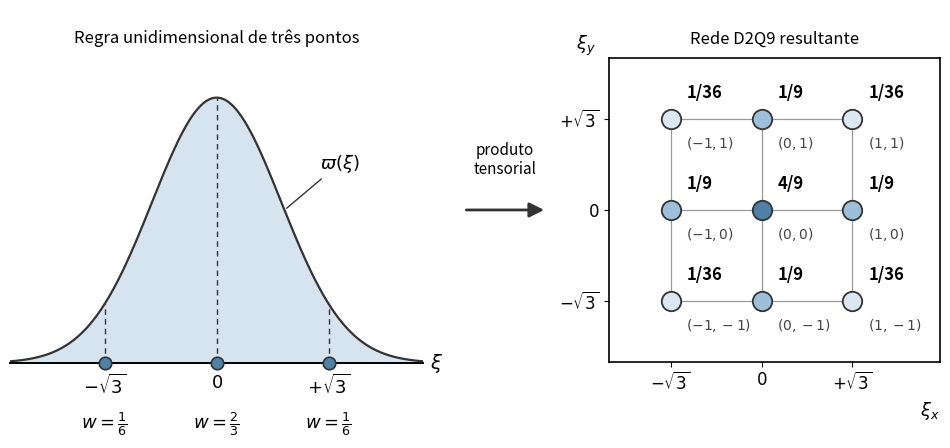

Write Python code to recreate this figure. (Note: this script raises an exception after producing the figure.)
"""Draws the construction of the D2Q9 lattice from the three-point Gauss-Hermite rule.

Usage: python lbm-quadrature-d2q9.py
Writes lbm-quadrature-d2q9.png next to this script.
"""
from pathlib import Path

import numpy as np
import matplotlib.pyplot as plt
from matplotlib.patches import FancyArrowPatch

EDGE = '#333333'
SQRT3 = np.sqrt(3.0)
WEIGHT_COLORS = {'4/9': '#4f81a8', '1/9': '#9dbfd9', '1/36': '#dbe7f1'}
GAUSS_COLOR = '#d6e4f0'

plt.rcParams['mathtext.fontset'] = 'dejavusans'


def gaussian(x):
    return np.exp(-x ** 2 / 2) / np.sqrt(2 * np.pi)


def one_dimensional(ax):
    x = np.linspace(-3.2, 3.2, 400)
    ax.fill_between(x, gaussian(x), color=GAUSS_COLOR, zorder=1)
    ax.plot(x, gaussian(x), color=EDGE, lw=1.6, zorder=2)
    ax.annotate(r'$\varpi(\xi)$', xy=(1.05, gaussian(1.05)), xytext=(1.6, 0.3), fontsize=13,
                arrowprops=dict(arrowstyle='-', color=EDGE, lw=1.0), ha='left', va='center')

    points = (-SQRT3, 0.0, SQRT3)
    weights = ((1, 6), (2, 3), (1, 6))
    for xi, (num, den) in zip(points, weights):
        ax.plot([xi, xi], [0, gaussian(xi)], color=EDGE, lw=1.0, ls=(0, (4, 3)), zorder=2)
        ax.plot(xi, 0, 'o', ms=9, mfc='#4f81a8', mec=EDGE, mew=1.2, zorder=4, clip_on=False)
        ax.text(xi, -0.2, rf'$w = \frac{{{num}}}{{{den}}}$', ha='center', va='center', fontsize=13,
                transform=ax.get_xaxis_transform())

    ax.set_xlim(-3.2, 3.2)
    ax.set_ylim(0, 0.46)
    ax.set_xticks(points)
    ax.set_xticklabels([r'$-\sqrt{3}$', '$0$', r'$+\sqrt{3}$'], fontsize=13)
    ax.tick_params(axis='x', length=4, pad=4)
    ax.set_yticks([])
    for side in ('left', 'right', 'top'):
        ax.spines[side].set_visible(False)
    ax.spines['bottom'].set_linewidth(1.4)
    ax.text(3.3, 0, r'$\xi$', ha='left', va='center', fontsize=14, clip_on=False)
    ax.set_title('Regra unidimensional de três pontos', fontsize=12, pad=10)


def two_dimensional(ax):
    grid = (-1, 0, 1)
    for i in grid:
        ax.plot([i * SQRT3] * 2, [-SQRT3 * 1.0, SQRT3 * 1.0], color='#999999', lw=0.9, zorder=1)
        ax.plot([-SQRT3 * 1.0, SQRT3 * 1.0], [i * SQRT3] * 2, color='#999999', lw=0.9, zorder=1)

    for i in grid:
        for j in grid:
            n = abs(i) + abs(j)
            weight = {0: '4/9', 1: '1/9', 2: '1/36'}[n]
            x, y = i * SQRT3, j * SQRT3
            ax.plot(x, y, 'o', ms=14, mfc=WEIGHT_COLORS[weight], mec=EDGE, mew=1.3, zorder=3)
            ax.text(x + 0.3, y + 0.32, weight, ha='left', va='bottom', fontsize=12, fontweight='bold',
                    zorder=4)
            ax.text(x + 0.3, y - 0.3, f'$({i},{j})$'.replace('-', '\u2212'), ha='left', va='top',
                    fontsize=10, color='#444444', zorder=4)

    ax.set_xlim(-2.9, 3.4)
    ax.set_ylim(-2.9, 2.9)
    ax.set_aspect('equal')
    ticks = [-SQRT3, 0, SQRT3]
    labels = [r'$-\sqrt{3}$', '$0$', r'$+\sqrt{3}$']
    ax.set_xticks(ticks)
    ax.set_xticklabels(labels, fontsize=12)
    ax.set_yticks(ticks)
    ax.set_yticklabels(labels, fontsize=12)
    ax.set_xlabel(r'$\xi_x$', fontsize=13, loc='right')
    ax.set_ylabel('')
    ax.text(-0.04, 1.0, r'$\xi_y$', transform=ax.transAxes, ha='right', va='bottom', fontsize=13)
    for spine in ax.spines.values():
        spine.set_linewidth(1.2)
    ax.set_title('Rede D2Q9 resultante', fontsize=12, pad=10)


def main():
    fig = plt.figure(figsize=(12, 5.2))
    grid = fig.add_gridspec(1, 3, width_ratios=[1.25, 0.42, 1.0], wspace=0.08)
    ax_left = fig.add_subplot(grid[0])
    ax_mid = fig.add_subplot(grid[1])
    ax_right = fig.add_subplot(grid[2])

    one_dimensional(ax_left)
    ax_left.set_box_aspect(0.74)
    two_dimensional(ax_right)

    ax_mid.axis('off')
    ax_mid.set_xlim(0, 1)
    ax_mid.set_ylim(0, 1)
    ax_mid.add_patch(FancyArrowPatch((0.12, 0.5), (0.72, 0.5), arrowstyle='-|>', mutation_scale=22, lw=2.0,
                                     color=EDGE))
    ax_mid.text(0.42, 0.58, 'produto\ntensorial', ha='center', va='bottom', fontsize=11)

    out = Path(__file__).with_name('lbm-quadrature-d2q9.png')
    fig.savefig(out, dpi=300, bbox_inches='tight', facecolor='white')
    print(f'Figure saved to {out}')


if __name__ == '__main__':
    main()
